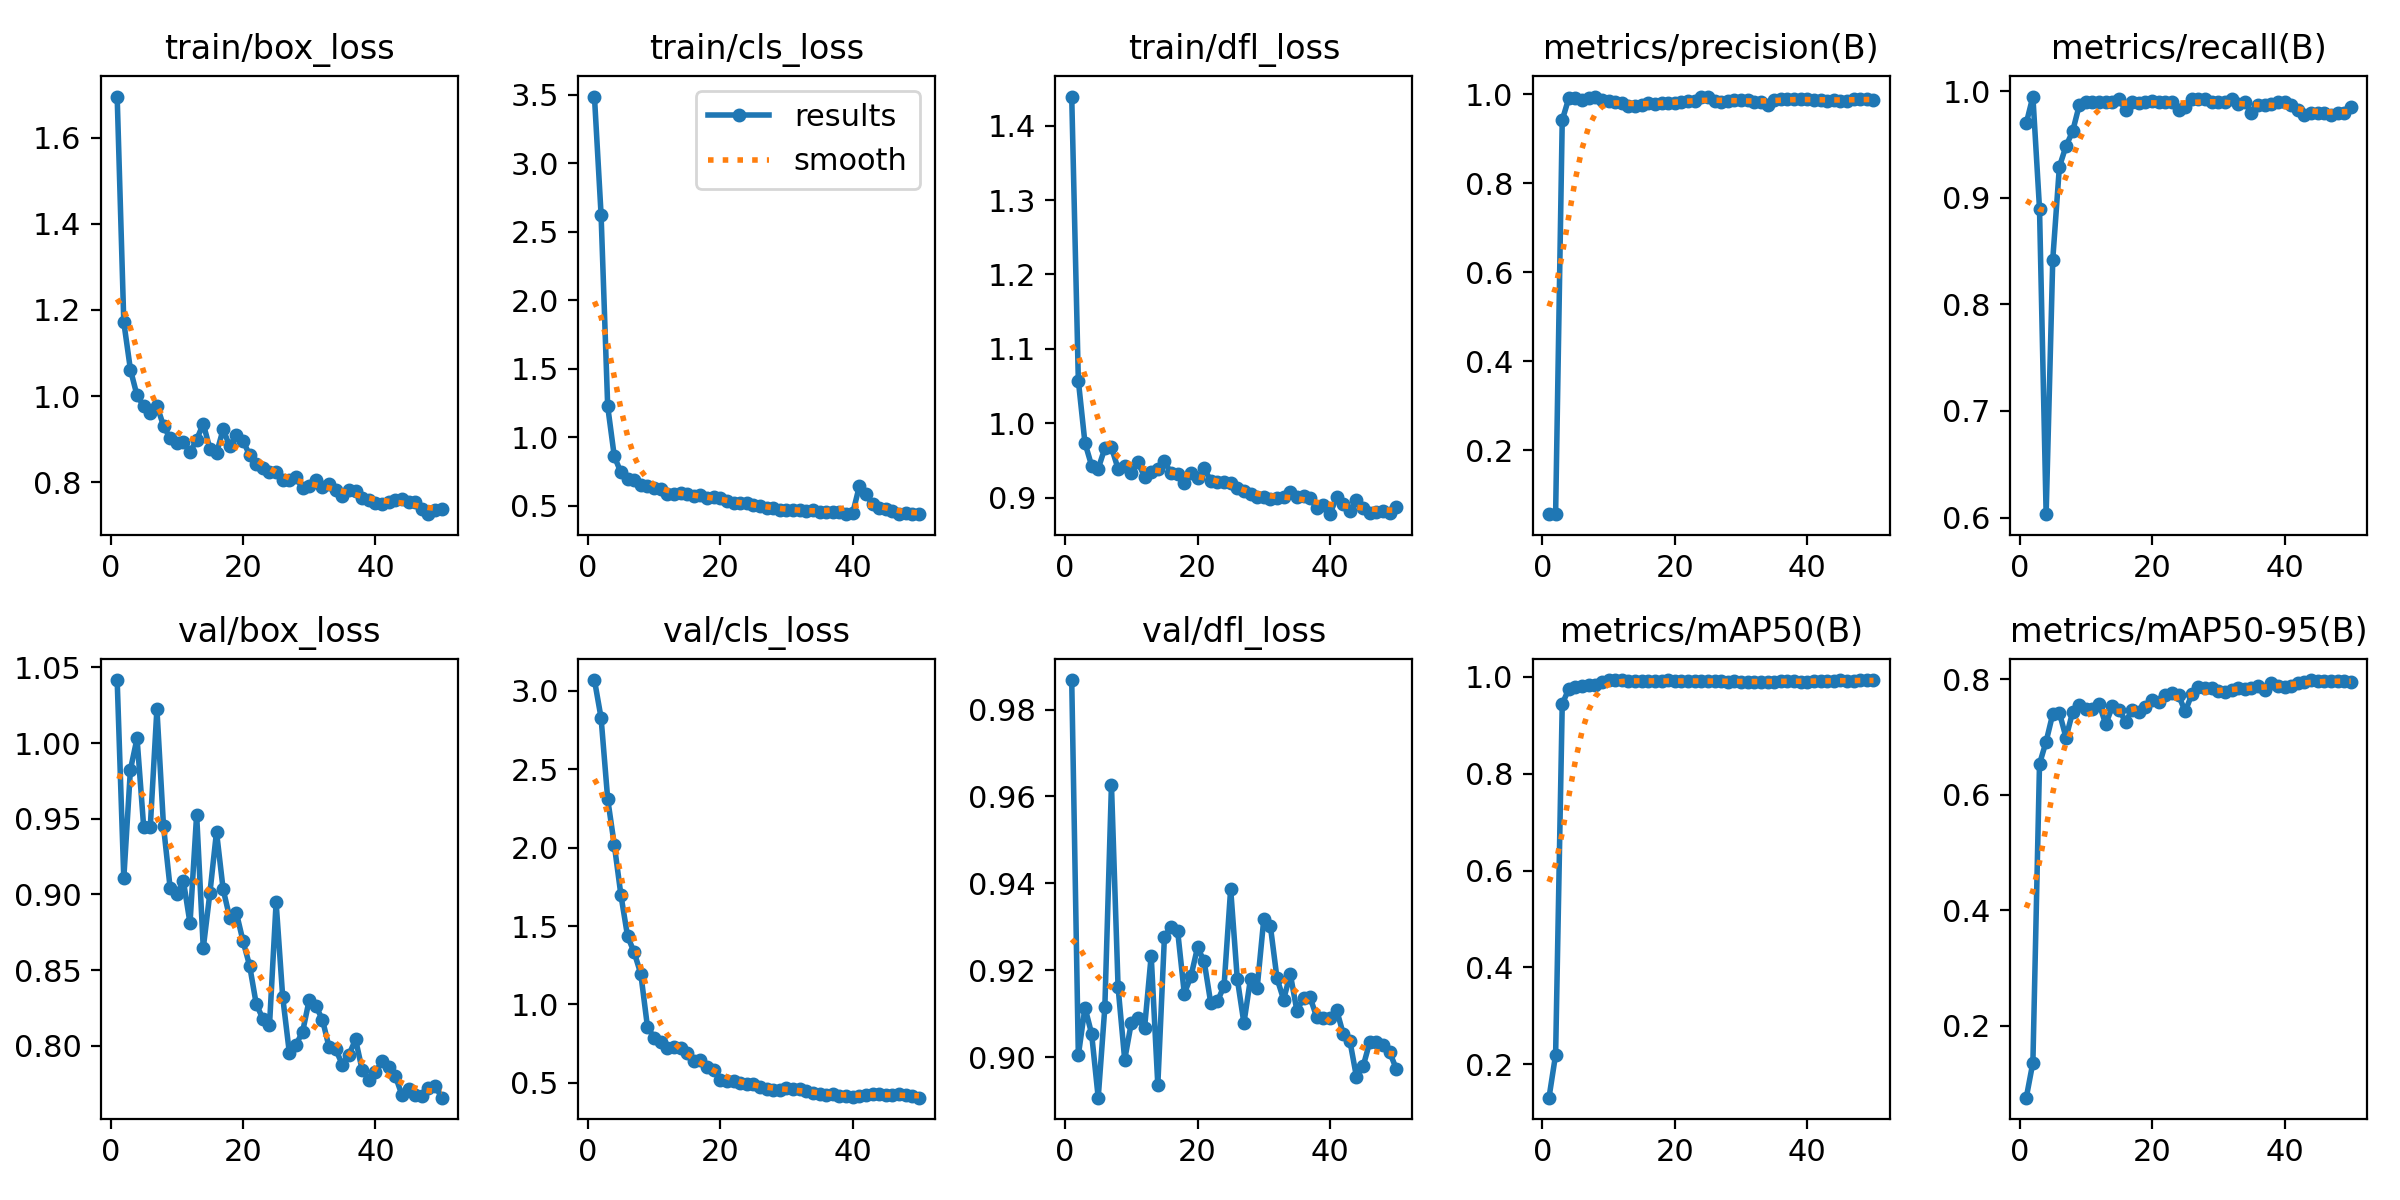

The table this chart was drawn from, first rows:
epoch, time, train/box_loss, train/cls_loss, train/dfl_loss, metrics/precision(B), metrics/recall(B), metrics/mAP50(B), metrics/mAP50-95(B), val/box_loss, val/cls_loss, val/dfl_loss, lr/pg0, lr/pg1, lr/pg2
1, 6.692, 1.696, 3.488, 1.439, 0.05609, 0.9699, 0.131, 0.07581, 1.042, 3.07, 0.9868, 0.0001, 0.0001, 0.0001
2, 10.17, 1.172, 2.627, 1.057, 0.05754, 0.995, 0.2199, 0.1367, 0.9106, 2.829, 0.9005, 0.0002156, 0.0002156, 0.0002156
3, 13.3, 1.062, 1.227, 0.9733, 0.942, 0.8897, 0.9441, 0.6536, 0.9824, 2.311, 0.9114, 0.0003265, 0.0003265, 0.0003265
4, 16.28, 1.001, 0.8609, 0.943, 0.9918, 0.6032, 0.9754, 0.6925, 1.003, 2.018, 0.9054, 0.0004327, 0.0004327, 0.0004327
5, 17.97, 0.977, 0.7448, 0.9388, 0.9916, 0.8421, 0.9783, 0.7401, 0.9448, 1.697, 0.8907, 0.0005341, 0.0005341, 0.0005341
6, 21.08, 0.9598, 0.6959, 0.9663, 0.9867, 0.9291, 0.982, 0.7426, 0.9447, 1.436, 0.9115, 0.0006307, 0.0006307, 0.0006307
7, 24.13, 0.9779, 0.6871, 0.9674, 0.9921, 0.9485, 0.9836, 0.6993, 1.022, 1.332, 0.9627, 0.0007226, 0.0007226, 0.0007226
8, 26.81, 0.9307, 0.6526, 0.9385, 0.9948, 0.9623, 0.9842, 0.7434, 0.945, 1.196, 0.9161, 0.0008097, 0.0008097, 0.0008097
9, 29.83, 0.9016, 0.6454, 0.943, 0.9875, 0.9868, 0.9898, 0.7562, 0.9042, 0.8593, 0.8994, 0.0008921, 0.0008921, 0.0008921
10, 32.78, 0.8908, 0.6277, 0.9327, 0.9844, 0.99, 0.9935, 0.7496, 0.9004, 0.7879, 0.9079, 0.0009697, 0.0009697, 0.0009697
11, 35.93, 0.8941, 0.6243, 0.9473, 0.9826, 0.9897, 0.9934, 0.748, 0.9089, 0.7623, 0.9089, 0.001043, 0.001043, 0.001043
12, 38.61, 0.8688, 0.586, 0.9278, 0.9796, 0.99, 0.9927, 0.7575, 0.881, 0.7222, 0.9067, 0.001111, 0.001111, 0.001111
13, 41.68, 0.8985, 0.5898, 0.9345, 0.9746, 0.99, 0.9925, 0.7223, 0.9528, 0.7289, 0.9234, 0.001174, 0.001174, 0.001174
14, 44.58, 0.9355, 0.592, 0.9377, 0.9741, 0.99, 0.9918, 0.7533, 0.8645, 0.7201, 0.8936, 0.001233, 0.001233, 0.001233
15, 45.92, 0.8776, 0.5898, 0.949, 0.9751, 0.9925, 0.992, 0.7475, 0.9009, 0.6911, 0.9277, 0.001287, 0.001287, 0.001287
16, 48.7, 0.8666, 0.5759, 0.9324, 0.9804, 0.9825, 0.9909, 0.7267, 0.9414, 0.638, 0.93, 0.001336, 0.001336, 0.001336
17, 51.41, 0.9226, 0.577, 0.9323, 0.979, 0.99, 0.9906, 0.7471, 0.9034, 0.6436, 0.929, 0.001366, 0.001366, 0.001366
18, 54.13, 0.8831, 0.5569, 0.9192, 0.9801, 0.9886, 0.9923, 0.7438, 0.8845, 0.6042, 0.9147, 0.001327, 0.001327, 0.001327
19, 56.74, 0.9094, 0.5644, 0.9336, 0.9813, 0.99, 0.9927, 0.7526, 0.8879, 0.5849, 0.9186, 0.001287, 0.001287, 0.001287
20, 59.66, 0.8964, 0.5573, 0.9262, 0.9802, 0.9906, 0.9906, 0.764, 0.8692, 0.5174, 0.9253, 0.001248, 0.001248, 0.001248
21, 62.67, 0.8623, 0.5381, 0.9391, 0.9816, 0.99, 0.9906, 0.7601, 0.853, 0.5134, 0.922, 0.001208, 0.001208, 0.001208
22, 65.68, 0.8424, 0.524, 0.9222, 0.9846, 0.99, 0.9918, 0.7726, 0.8276, 0.5115, 0.9124, 0.001168, 0.001168, 0.001168
23, 68.75, 0.832, 0.5199, 0.9213, 0.9839, 0.99, 0.9918, 0.7758, 0.8178, 0.5021, 0.9129, 0.001129, 0.001129, 0.001129
24, 71.83, 0.8235, 0.5188, 0.9214, 0.9949, 0.9822, 0.992, 0.7725, 0.8134, 0.4905, 0.9164, 0.001089, 0.001089, 0.001089
25, 73.95, 0.8227, 0.5092, 0.9189, 0.9935, 0.985, 0.9914, 0.7444, 0.8947, 0.4922, 0.9387, 0.00105, 0.00105, 0.00105
26, 75.82, 0.8042, 0.5008, 0.913, 0.9839, 0.9925, 0.9918, 0.7743, 0.832, 0.4736, 0.9181, 0.00101, 0.00101, 0.00101
27, 78.45, 0.8042, 0.4875, 0.9087, 0.9826, 0.9923, 0.9915, 0.7861, 0.7953, 0.4586, 0.9079, 0.0009704, 0.0009704, 0.0009704
28, 81.58, 0.8109, 0.4822, 0.9046, 0.9842, 0.9925, 0.9902, 0.7851, 0.8007, 0.4523, 0.9181, 0.0009308, 0.0009308, 0.0009308
29, 84.18, 0.7853, 0.4731, 0.9013, 0.9875, 0.9899, 0.9905, 0.7844, 0.8092, 0.456, 0.9159, 0.0008912, 0.0008912, 0.0008912
30, 86.68, 0.7903, 0.4705, 0.9002, 0.9875, 0.9903, 0.9902, 0.7791, 0.8304, 0.4663, 0.9318, 0.0008516, 0.0008516, 0.0008516
31, 89.43, 0.8039, 0.4736, 0.8983, 0.9875, 0.99, 0.9902, 0.7779, 0.8263, 0.4624, 0.9302, 0.000812, 0.000812, 0.000812
32, 92.17, 0.788, 0.4681, 0.8988, 0.9824, 0.9925, 0.9903, 0.7822, 0.8172, 0.4616, 0.9181, 0.0007724, 0.0007724, 0.0007724
33, 94.73, 0.795, 0.4612, 0.9002, 0.9826, 0.9877, 0.9899, 0.7843, 0.799, 0.4464, 0.9133, 0.0007328, 0.0007328, 0.0007328
34, 97.48, 0.7824, 0.4672, 0.907, 0.9755, 0.99, 0.9898, 0.7842, 0.7975, 0.4363, 0.9192, 0.0006932, 0.0006932, 0.0006932
35, 100.1, 0.7678, 0.4572, 0.9012, 0.9874, 0.9792, 0.9905, 0.7846, 0.7876, 0.4298, 0.9107, 0.0006536, 0.0006536, 0.0006536
36, 102.9, 0.7825, 0.4555, 0.9015, 0.9899, 0.9873, 0.9914, 0.7882, 0.7941, 0.4245, 0.9136, 0.000614, 0.000614, 0.000614
37, 104.5, 0.7803, 0.4529, 0.8989, 0.9905, 0.9875, 0.9919, 0.781, 0.8042, 0.4308, 0.9137, 0.0005744, 0.0005744, 0.0005744
38, 107.2, 0.7627, 0.4534, 0.8859, 0.99, 0.9882, 0.9914, 0.7931, 0.784, 0.4191, 0.9092, 0.0005348, 0.0005348, 0.0005348
39, 110.2, 0.7573, 0.4405, 0.8902, 0.99, 0.9894, 0.9903, 0.7888, 0.7775, 0.414, 0.909, 0.0004952, 0.0004952, 0.0004952
40, 113, 0.7502, 0.4471, 0.8776, 0.9904, 0.99, 0.9901, 0.7869, 0.7825, 0.4126, 0.9091, 0.0004556, 0.0004556, 0.0004556
41, 117.5, 0.7493, 0.6439, 0.9008, 0.9877, 0.9875, 0.9907, 0.7882, 0.7898, 0.4157, 0.9109, 0.000416, 0.000416, 0.000416
42, 120.5, 0.7531, 0.5848, 0.8913, 0.9869, 0.9825, 0.9916, 0.7933, 0.7862, 0.4209, 0.9054, 0.0003764, 0.0003764, 0.0003764
43, 123.7, 0.7589, 0.5112, 0.8819, 0.9851, 0.9774, 0.9917, 0.7952, 0.78, 0.4277, 0.9038, 0.0003368, 0.0003368, 0.0003368
44, 126.6, 0.7602, 0.4825, 0.896, 0.9872, 0.9799, 0.9922, 0.7989, 0.7675, 0.4308, 0.8954, 0.0002972, 0.0002972, 0.0002972
45, 129.5, 0.7548, 0.4797, 0.8861, 0.9849, 0.9799, 0.9926, 0.7971, 0.7712, 0.4254, 0.8979, 0.0002576, 0.0002576, 0.0002576
46, 130.9, 0.7531, 0.4656, 0.8798, 0.9849, 0.98, 0.9923, 0.798, 0.7673, 0.4256, 0.9035, 0.000218, 0.000218, 0.000218
47, 133.5, 0.737, 0.4439, 0.8803, 0.9901, 0.9774, 0.9923, 0.7975, 0.767, 0.4289, 0.9035, 0.0001784, 0.0001784, 0.0001784
48, 136, 0.7254, 0.446, 0.8822, 0.9903, 0.9799, 0.9928, 0.7969, 0.7724, 0.4225, 0.9028, 0.0001388, 0.0001388, 0.0001388
49, 139, 0.7359, 0.4397, 0.8788, 0.99, 0.9799, 0.9929, 0.7971, 0.7737, 0.4152, 0.9012, 9.92e-05, 9.92e-05, 9.92e-05
50, 141.8, 0.7371, 0.4398, 0.887, 0.9866, 0.985, 0.9929, 0.7958, 0.7657, 0.4056, 0.8974, 5.96e-05, 5.96e-05, 5.96e-05
